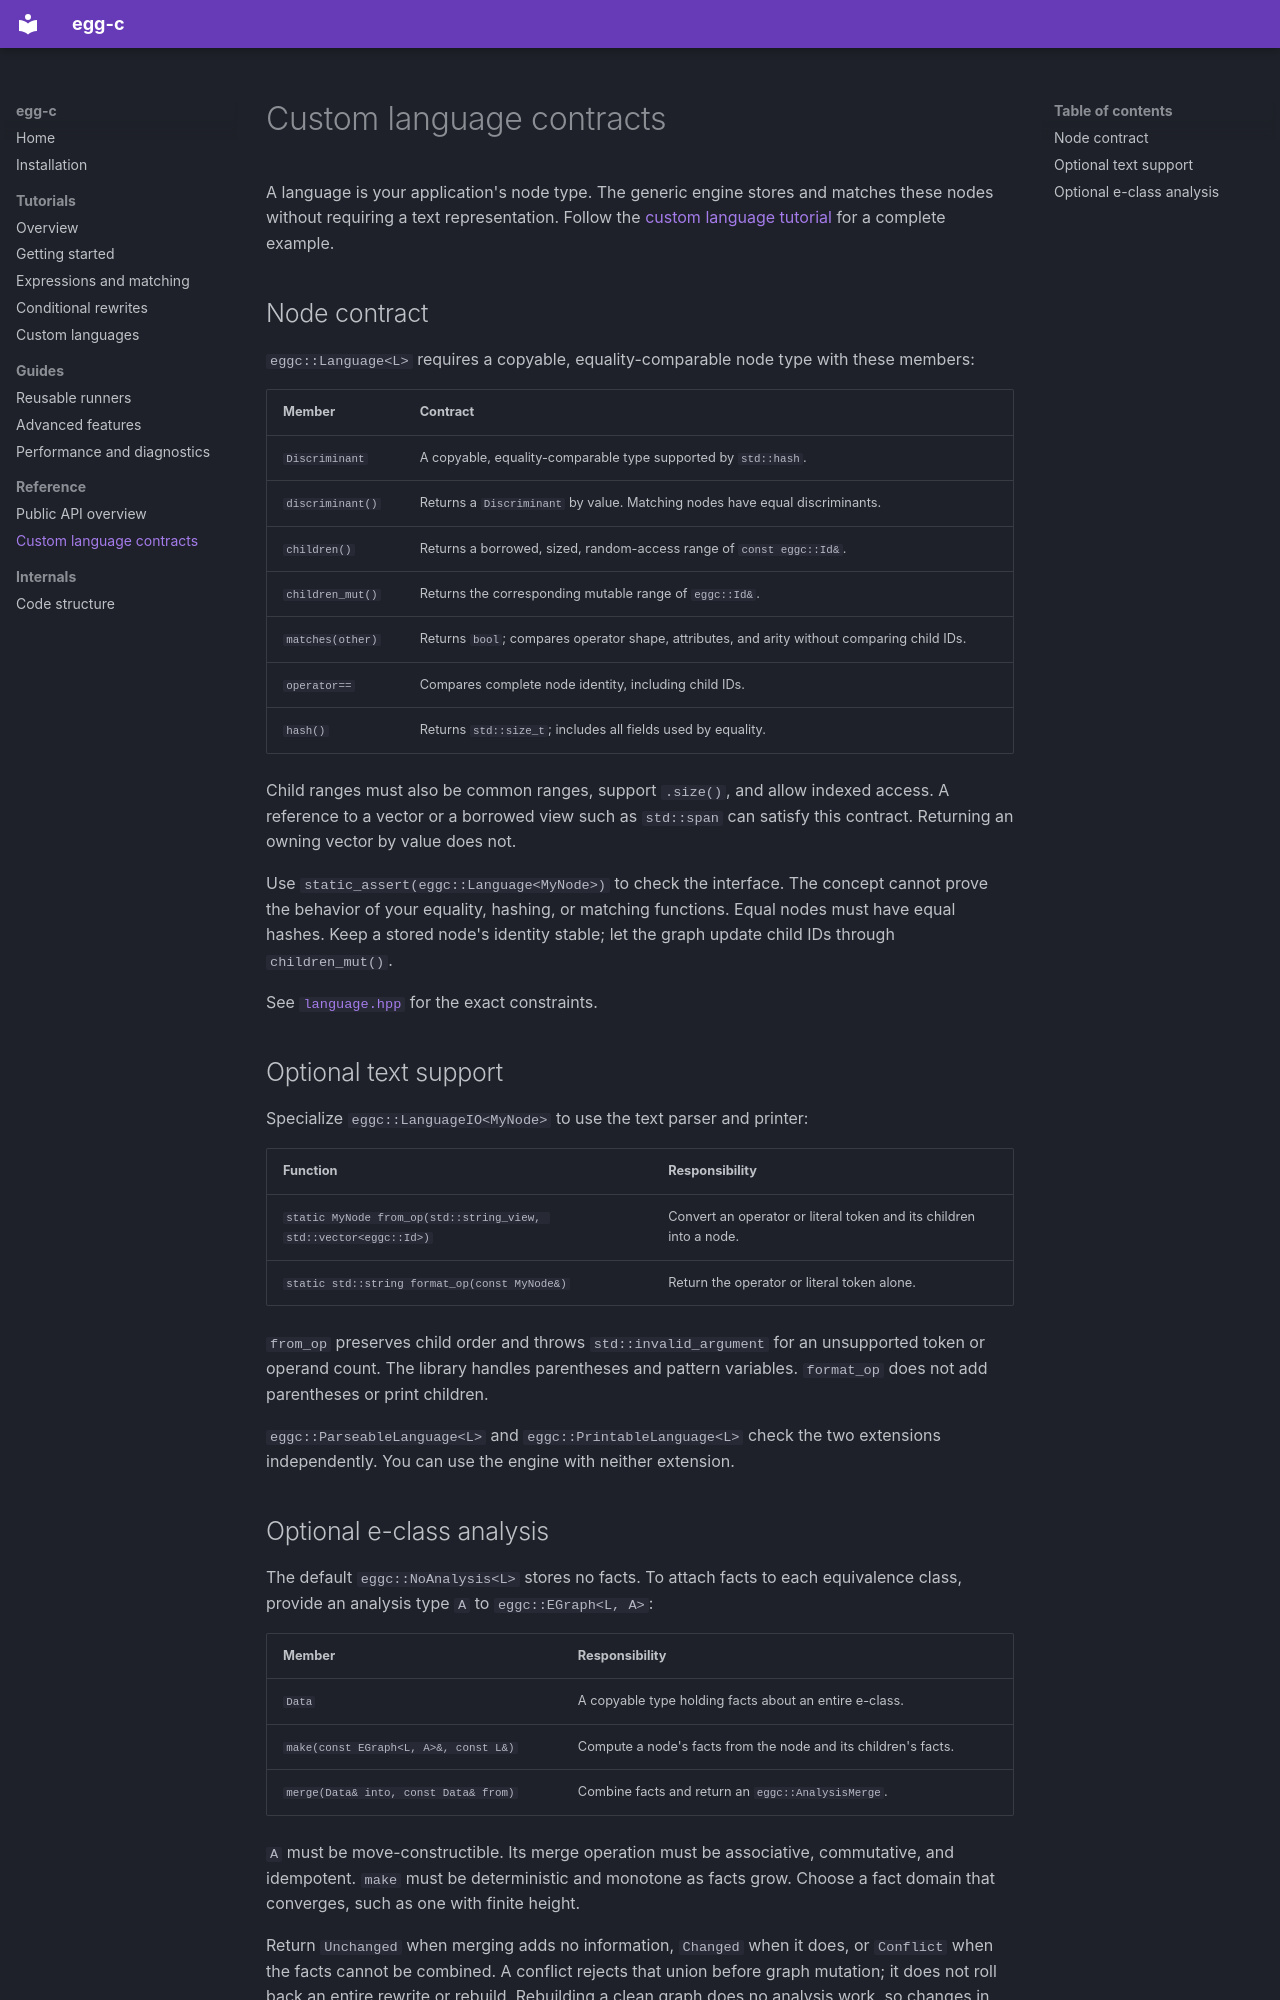

repository: 5yearsKim/egg-c · page: custom_languages/index.html · generator: mkdocs

# Custom language contracts

A language is your application's node type. The generic engine stores and
matches these nodes without requiring a text representation. Follow the
[custom language tutorial](04_custom_langage.md) for a complete example.

## Node contract

`eggc::Language<L>` requires a copyable, equality-comparable node type with
these members:

| Member | Contract |
| --- | --- |
| `Discriminant` | A copyable, equality-comparable type supported by `std::hash`. |
| `discriminant()` | Returns a `Discriminant` by value. Matching nodes have equal discriminants. |
| `children()` | Returns a borrowed, sized, random-access range of `const eggc::Id&`. |
| `children_mut()` | Returns the corresponding mutable range of `eggc::Id&`. |
| `matches(other)` | Returns `bool`; compares operator shape, attributes, and arity without comparing child IDs. |
| `operator==` | Compares complete node identity, including child IDs. |
| `hash()` | Returns `std::size_t`; includes all fields used by equality. |

Child ranges must also be common ranges, support `.size()`, and allow indexed
access. A reference to a vector or a borrowed view such as `std::span` can
satisfy this contract. Returning an owning vector by value does not.

Use `static_assert(eggc::Language<MyNode>)` to check the interface. The concept
cannot prove the behavior of your equality, hashing, or matching functions.
Equal nodes must have equal hashes. Keep a stored node's identity stable;
let the graph update child IDs through `children_mut()`.

See [`language.hpp`](https://github.com/5yearsKim/c-egg/blob/main/include/eggc/language.hpp)
for the exact constraints.

## Optional text support

Specialize `eggc::LanguageIO<MyNode>` to use the text parser and printer:

| Function | Responsibility |
| --- | --- |
| `static MyNode from_op(std::string_view, std::vector<eggc::Id>)` | Convert an operator or literal token and its children into a node. |
| `static std::string format_op(const MyNode&)` | Return the operator or literal token alone. |

`from_op` preserves child order and throws `std::invalid_argument` for an
unsupported token or operand count. The library handles parentheses and
pattern variables. `format_op` does not add parentheses or print children.

`eggc::ParseableLanguage<L>` and `eggc::PrintableLanguage<L>` check the two
extensions independently. You can use the engine with neither extension.
